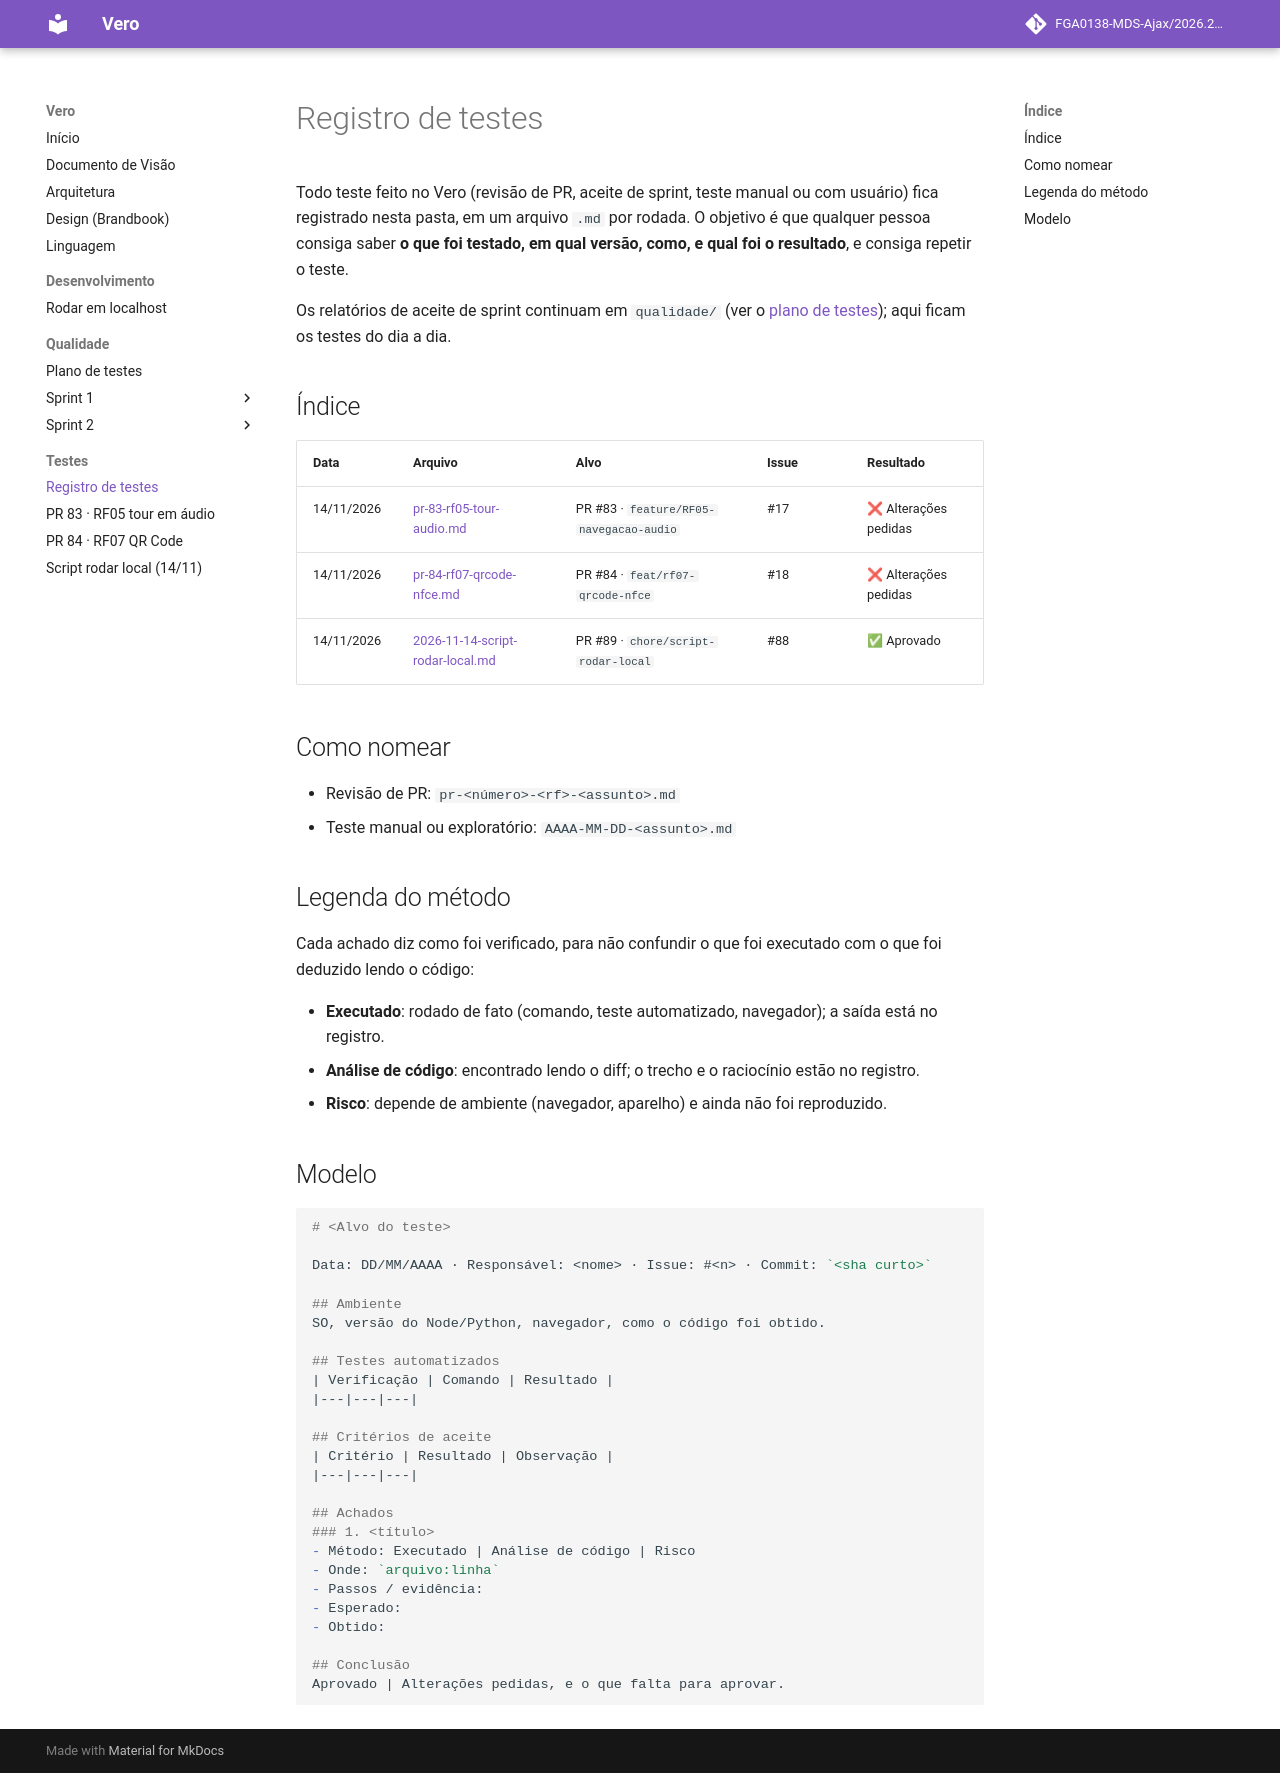

repository: FGA0138-MDS-Ajax/2026.2-T03-Allen · page: testes/index.html · generator: mkdocs

# Registro de testes

Todo teste feito no Vero (revisão de PR, aceite de sprint, teste manual ou com usuário) fica registrado nesta pasta, em
um arquivo `.md` por rodada. O objetivo é que qualquer pessoa consiga saber **o que foi testado, em qual versão, como, e
qual foi o resultado**, e consiga repetir o teste.

Os relatórios de aceite de sprint continuam em `qualidade/` (ver o [plano de testes](../qualidade/plano-de-testes.md)); aqui ficam os testes do dia a dia.

## Índice

| Data | Arquivo | Alvo | Issue | Resultado |
|---|---|---|---|---|
| 14/11/2026 | [pr-83-rf05-tour-audio.md](pr-83-rf05-tour-audio.md) | PR #83 · `feature/RF05-navegacao-audio` | #17 | ❌ Alterações pedidas |
| 14/11/2026 | [pr-84-rf07-qrcode-nfce.md](pr-84-rf07-qrcode-nfce.md) | PR #84 · `feat/rf07-qrcode-nfce` | #18 | ❌ Alterações pedidas |
| 14/11/2026 | [2026-11-14-script-rodar-local.md](2026-11-14-script-rodar-local.md) | PR #89 · `chore/script-rodar-local` | #88 | ✅ Aprovado |

## Como nomear

- Revisão de PR: `pr-<número>-<rf>-<assunto>.md`
- Teste manual ou exploratório: `AAAA-MM-DD-<assunto>.md`

## Legenda do método

Cada achado diz como foi verificado, para não confundir o que foi executado com o que foi deduzido lendo o código:

- **Executado**: rodado de fato (comando, teste automatizado, navegador); a saída está no registro.
- **Análise de código**: encontrado lendo o diff; o trecho e o raciocínio estão no registro.
- **Risco**: depende de ambiente (navegador, aparelho) e ainda não foi reproduzido.

## Modelo

```markdown
# <Alvo do teste>

Data: DD/MM/AAAA · Responsável: <nome> · Issue: #<n> · Commit: `<sha curto>`

## Ambiente
SO, versão do Node/Python, navegador, como o código foi obtido.

## Testes automatizados
| Verificação | Comando | Resultado |
|---|---|---|

## Critérios de aceite
| Critério | Resultado | Observação |
|---|---|---|

## Achados
### 1. <título>
- Método: Executado | Análise de código | Risco
- Onde: `arquivo:linha`
- Passos / evidência:
- Esperado:
- Obtido:

## Conclusão
Aprovado | Alterações pedidas, e o que falta para aprovar.
```
